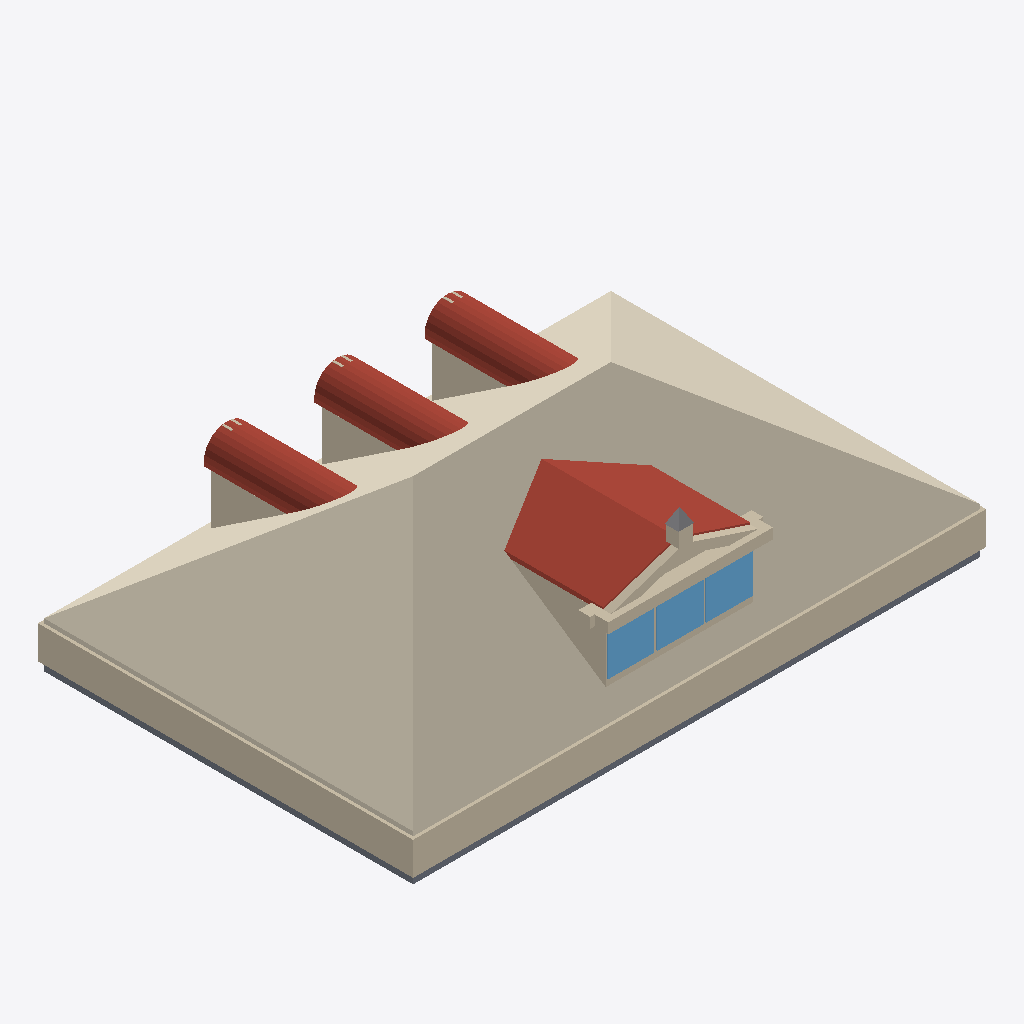
Isometric view of an IFC building model (IFC-SPF (STEP), schema IFC4, length unit metre), seen from the south-west, elements coloured by IFC class: 32 roofs (red-brown), 24 walls (beige), 4 slabs (grey), 3 windows (light blue), 1 covering (cream), 1 other element (light grey).
Extent 13.2 m × 8.7 m × 4.1 m (x, y, z). Elements (119): 51 IfcWall, 44 IfcRoof, 9 IfcCovering, 8 IfcSlab, 6 IfcWindow, 1 IfcBuildingElementProxy.

HEADER;
FILE_DESCRIPTION(('ViewDefinition[DesignTransferView]'),'2;1');
FILE_NAME('/dev/null','2026-06-27T02:48:01+00:00',(''),(''),'IfcOpenShell 0.8.5','IfcOpenShell 0.8.5','Nobody');
FILE_SCHEMA(('IFC4'));
ENDSEC;
DATA;
#1=IFCPROJECT('0LZ2_6kX9AXBZVe3M2NWGj',$,'Eureka Residence',$,$,$,$,(#10),#5);
#12=IFCSITE('3Oyv6KhbrF9e0fLc5x93I9',$,'Site',$,$,$,$,$,$,$,$,$,$,$);
#13=IFCBUILDING('1mNlyug_PCRAhh0f3T78Rg',$,'Eureka House',$,$,$,$,$,$,$,$,$);
#14=IFCBUILDINGSTOREY('3mBxmVK$j3MQor7$zax92Y',$,'Attic',$,$,$,$,$,$,$);
#234=IFCCOVERING('3dQdAhGinB59xum71zDleg',$,'Attic ceiling',$,$,#245,#235,$,.CEILING.);
#246=IFCWALL('28_ZkEh1D7veciR7q57NiR',$,'Plate wall S',$,$,#269,#259,$,$);
#291=IFCWALL('37BDcS2Pf9penryH3x875m',$,'Plate wall W',$,$,#311,#301,$,$);
#3500=IFCROOF('0ZOaJHMnz5EhJqZeMFvZNl',$,'Shed dormer roof W',$,$,#3511,#3501,$,$);
#3542=IFCROOF('3v$AcM3zr6VvUlFJIpi$e1',$,'Shed dormer roof E',$,$,#3553,#3543,$,$);
#3591=IFCWALL('1zORe2yAL1XO_25fKAaFly',$,'Pediment cornice',$,$,#3611,#3601,$,$);
#3421=IFCWALL('1QuPtXlOv2SeO6C1SIsue7',$,'Shed dormer cheek W',$,$,#3432,#3422,$,$);
#39=IFCSLAB('1zLQBdkRf35fvDLzt5XodU',$,'Slab - Kitchen',$,$,#58,#48,$,.FLOOR.);
#3984=IFCWINDOW('0Q9sLARCf1Aely0P7FLZ5G',$,'Shed dormer window 3',$,$,#4004,#3994,$,$,$,$,$,$);
#3942=IFCWINDOW('31VltiSMbDL8hh2NwB6mj3',$,'Shed dormer window 2',$,$,#3962,#3952,$,$,$,$,$,$);
#3900=IFCWINDOW('0AsGXX_SX8EQHNRHZDVBqs',$,'Shed dormer window 1',$,$,#3920,#3910,$,$,$,$,$,$);
#1714=IFCWALL('3KqCmO3cv71g6xq_fsEGWi',$,'Dormer 2 cheek W',$,$,#1725,#1715,$,$);
#2620=IFCWALL('1S1ajuj5j8SB1oJjuoCveH',$,'Dormer 3 cheek W',$,$,#2631,#2621,$,$);
#802=IFCWALL('0eqM4DEMr6Dxz6WMUabafo',$,'Dormer 1 cheek W',$,$,#813,#803,$,$);
#3642=IFCWALL('3AGgGve3j6Zvtk4CiPRo25',$,'Pediment rake',$,$,#3653,#3643,$,$);
#18=IFCSLAB('3Dsby706fEQQjbumlCf5jN',$,'Slab - Family Room',$,$,#38,#27,$,.FLOOR.);
#79=IFCSLAB('3atnJlAmb91xg3MWFN33Xx',$,'Slab - Dining Room',$,$,#98,#88,$,.FLOOR.);
#1890=IFCROOF('2guVLZkX58je2a8xs5U6bS',$,'Dormer 2 barrel 0',$,$,#1901,#1891,$,$);
#2796=IFCROOF('1v3RZ9os931QJvdy0TYts9',$,'Dormer 3 barrel 0',$,$,#2807,#2797,$,$);
#981=IFCROOF('3D5$PJR95FJge$IByTMPUR',$,'Dormer 1 barrel 0',$,$,#992,#982,$,$);
#3684=IFCWALL('0QfkST38X6Uh4gXj7moi8I',$,'Pediment rake',$,$,#3695,#3685,$,$);
#3837=IFCWALL('1IX7qcStLFOB85TZSoO3KU',$,'Shed dormer sill',$,$,#3857,#3847,$,$);
#1149=IFCROOF('0EpSNgdFjEZ9R$1mm__ND3',$,'Dormer 1 barrel 4',$,$,#1160,#1150,$,$);
#2058=IFCROOF('3by54gmyf5zBlmM7hH3f2X',$,'Dormer 2 barrel 4',$,$,#2069,#2059,$,$);
#2964=IFCROOF('0ofYzL9_59MeY1AIaaxem1',$,'Dormer 3 barrel 4',$,$,#2975,#2965,$,$);
#2016=IFCROOF('3Xu1o$WyX9991Ovi5Nl8jm',$,'Dormer 2 barrel 3',$,$,#2027,#2017,$,$);
#1107=IFCROOF('3aHtTkYiXAIhXdb28O6Ml2',$,'Dormer 1 barrel 3',$,$,#1118,#1108,$,$);
#99=IFCSLAB('2dcpWANTX2phRGG06RlOm5',$,'Slab - Foyer',$,$,#118,#108,$,.FLOOR.);
#2922=IFCROOF('30f2g9_KnCQAJaa3O0hJe2',$,'Dormer 3 barrel 3',$,$,#2933,#2923,$,$);
#1191=IFCROOF('07DEd8vUfDwffD$drt80Bi',$,'Dormer 1 barrel 5',$,$,#1202,#1192,$,$);
#3006=IFCROOF('3Qc9pOa2r3BgQLwdZ0UuO3',$,'Dormer 3 barrel 5',$,$,#3017,#3007,$,$);
#2100=IFCROOF('2rqyUQCC1DXwKhrPyGwZlP',$,'Dormer 2 barrel 5',$,$,#2111,#2101,$,$);
#1065=IFCROOF('2DHerh1vf9TAZfdegpkSsn',$,'Dormer 1 barrel 2',$,$,#1076,#1066,$,$);
#2880=IFCROOF('33rvEG7yz3aQ5uanrkQ3JE',$,'Dormer 3 barrel 2',$,$,#2891,#2881,$,$);
#1974=IFCROOF('3W2PRHF0L32vxeN7DwOCz5',$,'Dormer 2 barrel 2',$,$,#1985,#1975,$,$);
#1233=IFCROOF('1f$oxcs_v6ORdDkRIs5GDj',$,'Dormer 1 barrel 6',$,$,#1244,#1234,$,$);
#3048=IFCROOF('2GtKXBwdb2SBfkhRXCjTFa',$,'Dormer 3 barrel 6',$,$,#3059,#3049,$,$);
#2142=IFCROOF('2p9DrVlwPEOPQXwFUFZeTW',$,'Dormer 2 barrel 6',$,$,#2153,#2143,$,$);
#1932=IFCROOF('2Wfrka6HTCRu_WHGsPme1o',$,'Dormer 2 barrel 1',$,$,#1943,#1933,$,$);
#1023=IFCROOF('1dZGYbaVnAIvO9axc4uU9b',$,'Dormer 1 barrel 1',$,$,#1034,#1024,$,$);
#2838=IFCROOF('0NPY2Qk4r7XBunpLPDrG80',$,'Dormer 3 barrel 1',$,$,#2849,#2839,$,$);
#2184=IFCROOF('2PbX0BVzX1IwmO02HXIjYF',$,'Dormer 2 barrel 7',$,$,#2195,#2185,$,$);
#1275=IFCROOF('3hH5BrlGTBt9BhY9KKo7IU',$,'Dormer 1 barrel 7',$,$,#1286,#1276,$,$);
#3090=IFCROOF('0mPBWjoiLAN94CkaAbvUCK',$,'Dormer 3 barrel 7',$,$,#3101,#3091,$,$);
#3780=IFCWALL('26tF_p39j2wvTIsm7heYwR',$,'Pediment acroterion plinth',$,$,#3800,#3790,$,$);
#3132=IFCROOF('0T1_vx0ff3yO8o3OBFv3a6',$,'Dormer 3 barrel 8',$,$,#3143,#3133,$,$);
#1317=IFCROOF('0_CcXskez4JhGIXHLzbNFX',$,'Dormer 1 barrel 8',$,$,#1328,#1318,$,$);
#2226=IFCROOF('1rN_b2D2j7cheHuNs_9OMY',$,'Dormer 2 barrel 8',$,$,#2237,#2227,$,$);
#3726=IFCWALL('08o99rJ$XD$OjwBwbKHO75',$,'Pediment cornice return',$,$,#3737,#3727,$,$);
#3825=IFCBUILDINGELEMENTPROXY('3hOutme$5COASlzsiUlXly',$,'Pediment acroterion',$,$,#3836,#3826,$,$);
#669=IFCWALL('39creHGpf3rPmB1uJsIMcz',$,'Dormer 1 jamb W',$,$,#689,#679,$,$);
#3879=IFCWALL('3dMtivFlv0u8S$ymfcNlyL',$,'Shed dormer jamb 0',$,$,#3899,#3889,$,$);
#2268=IFCROOF('3dYBzW1nH9$xifQ_KwQGth',$,'Dormer 2 barrel 9',$,$,#2279,#2269,$,$);
#1359=IFCROOF('2x5PoZGXTASP07htEJ3cDh',$,'Dormer 1 barrel 9',$,$,#1370,#1360,$,$);
#3174=IFCROOF('36XHM7Vu58ZO4bIa4ZO59V',$,'Dormer 3 barrel 9',$,$,#3185,#3175,$,$);
#2490=IFCWALL('2m6aMKArj7g9yItCP$av4W',$,'Dormer 3 jamb W',$,$,#2510,#2500,$,$);
#270=IFCWALL('2PKtTOst51kf9B4vOhiKko',$,'Plate wall N',$,$,#290,#280,$,$);
#3579=IFCWALL('1xm8xIEO10tAl9jT4qIOTN',$,'Pediment tympanum',$,$,#3590,#3580,$,$);
#3768=IFCWALL('1ZIFhkZLT9ovOar3YeUAWQ',$,'Pediment cornice return',$,$,#3779,#3769,$,$);
#1584=IFCWALL('2qSGt4nbHFGhIR2BgB7AzY',$,'Dormer 2 jamb W',$,$,#1604,#1594,$,$);
#3921=IFCWALL('20mfQ4qY5DXgEhHXxVmZnv',$,'Shed dormer jamb 1',$,$,#3941,#3931,$,$);
#2478=IFCWALL('2h3vum_LX0EAhHdb$xfnhA',$,'Dormer 2 keystone',$,$,#2489,#2479,$,$);
#1572=IFCWALL('1WmzejukH7PuLfUujGfPZK',$,'Dormer 1 keystone',$,$,#1583,#1573,$,$);
#3384=IFCWALL('1Z_GEETpXBQQSx6cwjPnu2',$,'Dormer 3 keystone',$,$,#3395,#3385,$,$);
#3963=IFCWALL('2NFOyxUi12F8r0bAADXomu',$,'Shed dormer jamb 2',$,$,#3983,#3973,$,$);
ENDSEC;
